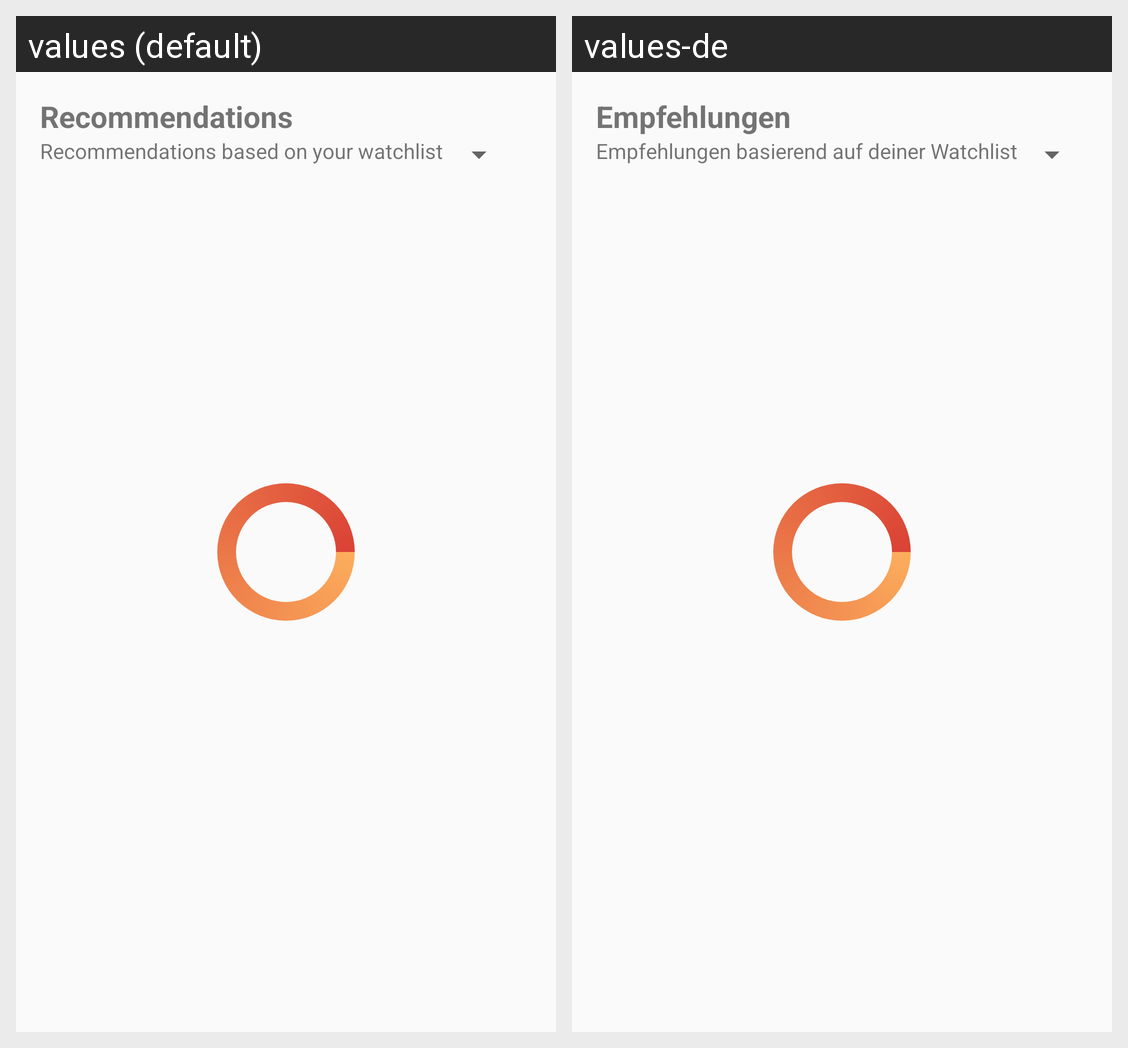

The Android screen above is rendered under two locales of the same app. Produce the string resources it draws, with the default and per-locale values.
Android screen res/layout/fragment_recommendations.xml rendered under 2 locales, left to right: values (default), values-de. Device: Nexus 5 (rendered at 1080×1920; each locale shown at half size, 540×960, under a caption strip naming it); theme AppTheme.
Strings drawn on this screen, with the default value and each locale's value (text and hints the layout hard-codes, and strings that could not be matched under every locale, appear in the picture but are not listed):

recommendations
  values: Recommendations
  values-de: Empfehlungen

recommendations_descr_alt
  values: Recommendations based on your watchlist
  values-de: Empfehlungen basierend auf deiner Watchlist
